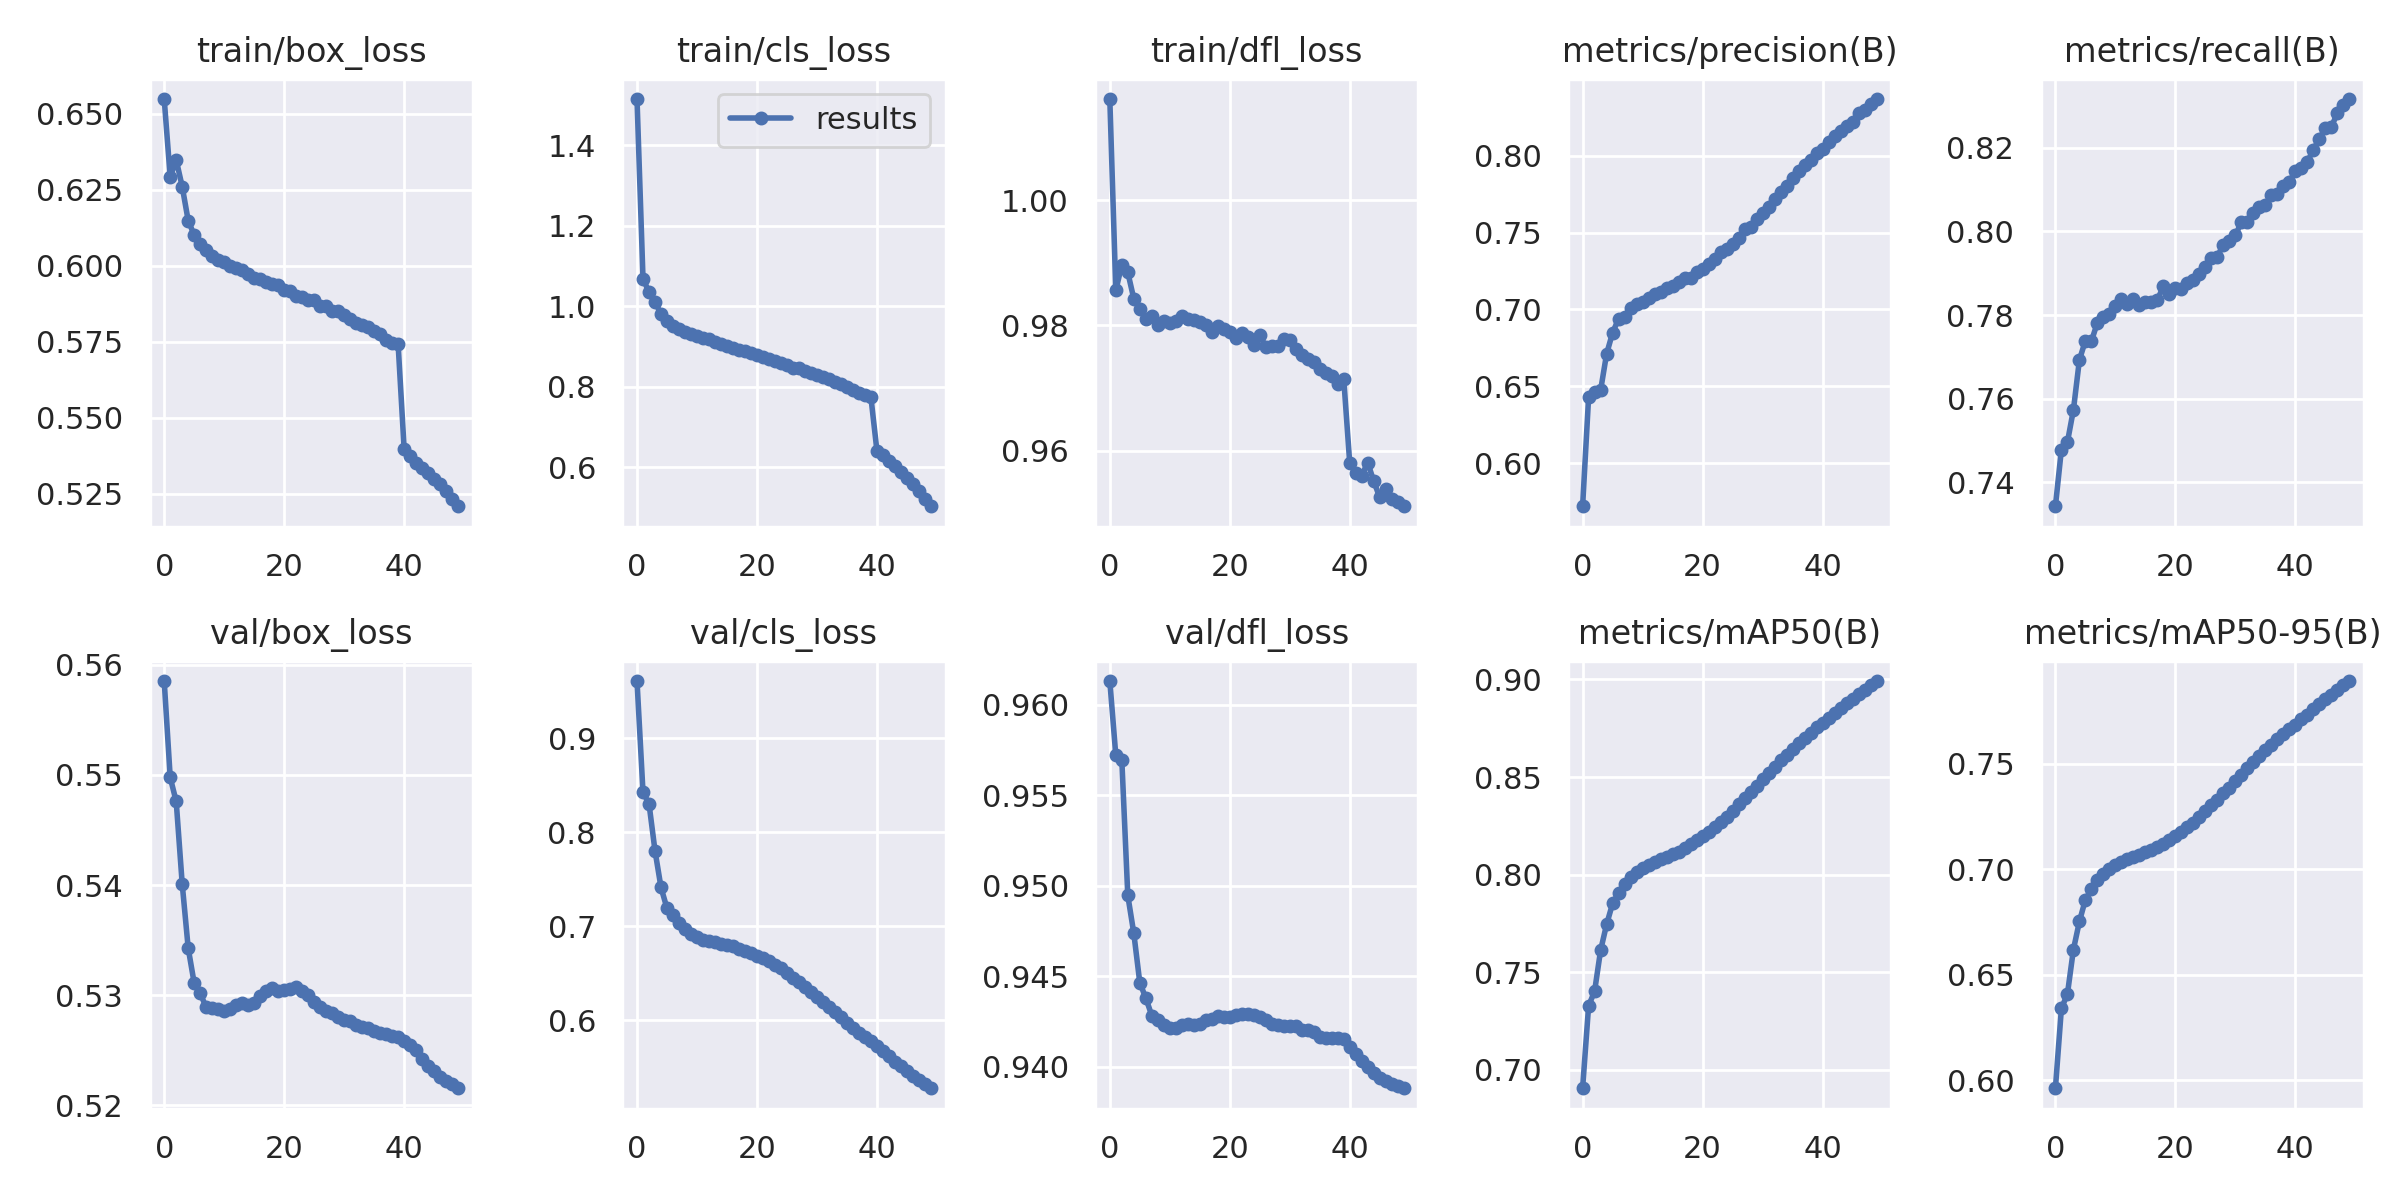

The file beside this chart, header and first rows:
epoch, train/box_loss, train/cls_loss, train/dfl_loss, metrics/precision(B), metrics/recall(B), metrics/mAP50(B), metrics/mAP50-95(B), val/box_loss, val/cls_loss, val/dfl_loss, lr/pg0, lr/pg1, lr/pg2
0, 0.6548, 1.514, 1.016, 0.5721, 0.7343, 0.6906, 0.5962, 0.5585, 0.9609, 0.9613, 0.07002, 0.003331, 0.003331
1, 0.6291, 1.068, 0.9856, 0.6429, 0.7479, 0.7328, 0.6341, 0.5498, 0.8425, 0.9572, 0.03988, 0.006533, 0.006533
2, 0.6348, 1.035, 0.9897, 0.6464, 0.7496, 0.7403, 0.6408, 0.5476, 0.8304, 0.957, 0.009621, 0.009602, 0.009602
3, 0.626, 1.012, 0.9885, 0.6475, 0.7573, 0.7613, 0.6619, 0.5401, 0.7803, 0.9495, 0.009406, 0.009406, 0.009406
4, 0.6148, 0.9796, 0.9843, 0.6712, 0.7692, 0.7746, 0.6753, 0.5343, 0.7414, 0.9474, 0.009406, 0.009406, 0.009406
5, 0.6101, 0.9625, 0.9826, 0.6848, 0.7739, 0.7853, 0.6856, 0.5311, 0.719, 0.9446, 0.009208, 0.009208, 0.009208
6, 0.607, 0.9515, 0.981, 0.694, 0.7737, 0.7905, 0.6905, 0.5302, 0.7124, 0.9438, 0.00901, 0.00901, 0.00901
7, 0.605, 0.9437, 0.9815, 0.6954, 0.7782, 0.7952, 0.695, 0.5289, 0.7031, 0.9428, 0.008812, 0.008812, 0.008812
8, 0.6033, 0.9359, 0.98, 0.701, 0.7795, 0.7986, 0.6977, 0.5289, 0.6974, 0.9426, 0.008614, 0.008614, 0.008614
9, 0.6018, 0.9307, 0.9808, 0.7036, 0.7803, 0.8015, 0.7004, 0.5287, 0.6918, 0.9423, 0.008416, 0.008416, 0.008416
10, 0.6012, 0.9266, 0.9804, 0.7051, 0.7821, 0.8036, 0.7021, 0.5285, 0.6886, 0.9421, 0.008218, 0.008218, 0.008218
11, 0.5999, 0.92, 0.9807, 0.7077, 0.7838, 0.8052, 0.7036, 0.5287, 0.6854, 0.9421, 0.00802, 0.00802, 0.00802
12, 0.5993, 0.9175, 0.9815, 0.7101, 0.7825, 0.8065, 0.7047, 0.5291, 0.684, 0.9423, 0.007822, 0.007822, 0.007822
13, 0.5985, 0.9107, 0.981, 0.7114, 0.7838, 0.8079, 0.7058, 0.5293, 0.6828, 0.9424, 0.007624, 0.007624, 0.007624
14, 0.5973, 0.9055, 0.9809, 0.7141, 0.7824, 0.8091, 0.707, 0.5291, 0.6816, 0.9423, 0.007426, 0.007426, 0.007426
15, 0.596, 0.8999, 0.9805, 0.7155, 0.7831, 0.8104, 0.7081, 0.5293, 0.6802, 0.9423, 0.007228, 0.007228, 0.007228
16, 0.5957, 0.8964, 0.9801, 0.7181, 0.7831, 0.8119, 0.7091, 0.5299, 0.6785, 0.9425, 0.00703, 0.00703, 0.00703
17, 0.5945, 0.892, 0.979, 0.7207, 0.7836, 0.8138, 0.7107, 0.5304, 0.6759, 0.9426, 0.006832, 0.006832, 0.006832
18, 0.594, 0.8876, 0.9799, 0.7203, 0.7869, 0.8155, 0.7121, 0.5306, 0.6738, 0.9428, 0.006634, 0.006634, 0.006634
19, 0.5938, 0.8837, 0.9795, 0.7242, 0.785, 0.8176, 0.7138, 0.5304, 0.6714, 0.9427, 0.006436, 0.006436, 0.006436
20, 0.592, 0.8792, 0.979, 0.7261, 0.7864, 0.8198, 0.7157, 0.5304, 0.6687, 0.9427, 0.006238, 0.006238, 0.006238
21, 0.5918, 0.8734, 0.978, 0.7293, 0.7863, 0.822, 0.7178, 0.5306, 0.6662, 0.9428, 0.00604, 0.00604, 0.00604
22, 0.5902, 0.8696, 0.9787, 0.7326, 0.7877, 0.8245, 0.7198, 0.5307, 0.6631, 0.9429, 0.005842, 0.005842, 0.005842
23, 0.5897, 0.8644, 0.9782, 0.7372, 0.7885, 0.8269, 0.7221, 0.5304, 0.6592, 0.9429, 0.005644, 0.005644, 0.005644
24, 0.5888, 0.8582, 0.9769, 0.7396, 0.7899, 0.8298, 0.7247, 0.53, 0.6551, 0.9429, 0.005446, 0.005446, 0.005446
25, 0.5887, 0.8544, 0.9785, 0.7427, 0.7915, 0.8328, 0.7275, 0.5294, 0.6507, 0.9427, 0.005248, 0.005248, 0.005248
26, 0.5868, 0.8474, 0.9766, 0.7463, 0.7937, 0.8361, 0.7304, 0.529, 0.6452, 0.9426, 0.00505, 0.00505, 0.00505
27, 0.5868, 0.8454, 0.9768, 0.7521, 0.794, 0.8391, 0.7331, 0.5286, 0.6406, 0.9424, 0.004852, 0.004852, 0.004852
28, 0.585, 0.8387, 0.9767, 0.7539, 0.7968, 0.8424, 0.736, 0.5283, 0.6355, 0.9423, 0.004654, 0.004654, 0.004654
29, 0.585, 0.8342, 0.9779, 0.7586, 0.7977, 0.8455, 0.7388, 0.528, 0.6303, 0.9422, 0.004456, 0.004456, 0.004456
30, 0.5838, 0.8288, 0.9777, 0.763, 0.799, 0.8489, 0.7419, 0.5278, 0.625, 0.9423, 0.004258, 0.004258, 0.004258
31, 0.5824, 0.8234, 0.9762, 0.7665, 0.8022, 0.8522, 0.7449, 0.5276, 0.6194, 0.9422, 0.00406, 0.00406, 0.00406
32, 0.5814, 0.8187, 0.9752, 0.7715, 0.8023, 0.8553, 0.748, 0.5273, 0.6144, 0.942, 0.003862, 0.003862, 0.003862
33, 0.5806, 0.8118, 0.9746, 0.7766, 0.8043, 0.8586, 0.751, 0.5271, 0.6087, 0.942, 0.003664, 0.003664, 0.003664
34, 0.5798, 0.8062, 0.9741, 0.78, 0.8058, 0.8615, 0.7539, 0.5271, 0.603, 0.9419, 0.003466, 0.003466, 0.003466
35, 0.5787, 0.7987, 0.9731, 0.7853, 0.8063, 0.8644, 0.7564, 0.5268, 0.5976, 0.9417, 0.003268, 0.003268, 0.003268
36, 0.5775, 0.7925, 0.9723, 0.7898, 0.8086, 0.8673, 0.7591, 0.5266, 0.592, 0.9416, 0.00307, 0.00307, 0.00307
37, 0.5757, 0.7856, 0.972, 0.7937, 0.8089, 0.8702, 0.7616, 0.5264, 0.587, 0.9416, 0.002872, 0.002872, 0.002872
38, 0.5747, 0.7792, 0.9707, 0.7972, 0.8109, 0.8728, 0.764, 0.5263, 0.5822, 0.9416, 0.002674, 0.002674, 0.002674
39, 0.5742, 0.7735, 0.9715, 0.8017, 0.8117, 0.8755, 0.7664, 0.5262, 0.5775, 0.9415, 0.002476, 0.002476, 0.002476
40, 0.5399, 0.6411, 0.958, 0.804, 0.8145, 0.8778, 0.7685, 0.5259, 0.5726, 0.9411, 0.002278, 0.002278, 0.002278
41, 0.5375, 0.6295, 0.9565, 0.8087, 0.8151, 0.8803, 0.771, 0.5254, 0.5671, 0.9407, 0.00208, 0.00208, 0.00208
42, 0.5352, 0.6145, 0.956, 0.8128, 0.8166, 0.8828, 0.7733, 0.5251, 0.5617, 0.9403, 0.001882, 0.001882, 0.001882
43, 0.5335, 0.6022, 0.9581, 0.8161, 0.8195, 0.8854, 0.7758, 0.5242, 0.556, 0.94, 0.001684, 0.001684, 0.001684
44, 0.5319, 0.5892, 0.9551, 0.8194, 0.822, 0.8879, 0.7782, 0.5235, 0.5509, 0.9396, 0.001486, 0.001486, 0.001486
45, 0.5299, 0.5725, 0.9525, 0.8219, 0.8247, 0.8902, 0.7806, 0.5231, 0.5457, 0.9394, 0.001288, 0.001288, 0.001288
46, 0.5282, 0.5579, 0.9538, 0.8277, 0.8249, 0.8926, 0.7828, 0.5226, 0.5408, 0.9392, 0.00109, 0.00109, 0.00109
47, 0.5261, 0.5408, 0.9523, 0.8298, 0.8282, 0.8948, 0.785, 0.5222, 0.5364, 0.939, 0.000892, 0.000892, 0.000892
48, 0.5235, 0.5223, 0.9517, 0.8333, 0.8301, 0.897, 0.7872, 0.5219, 0.5322, 0.9389, 0.000694, 0.000694, 0.000694
49, 0.521, 0.5033, 0.9511, 0.8367, 0.8316, 0.8992, 0.7893, 0.5215, 0.5277, 0.9388, 0.000496, 0.000496, 0.000496
